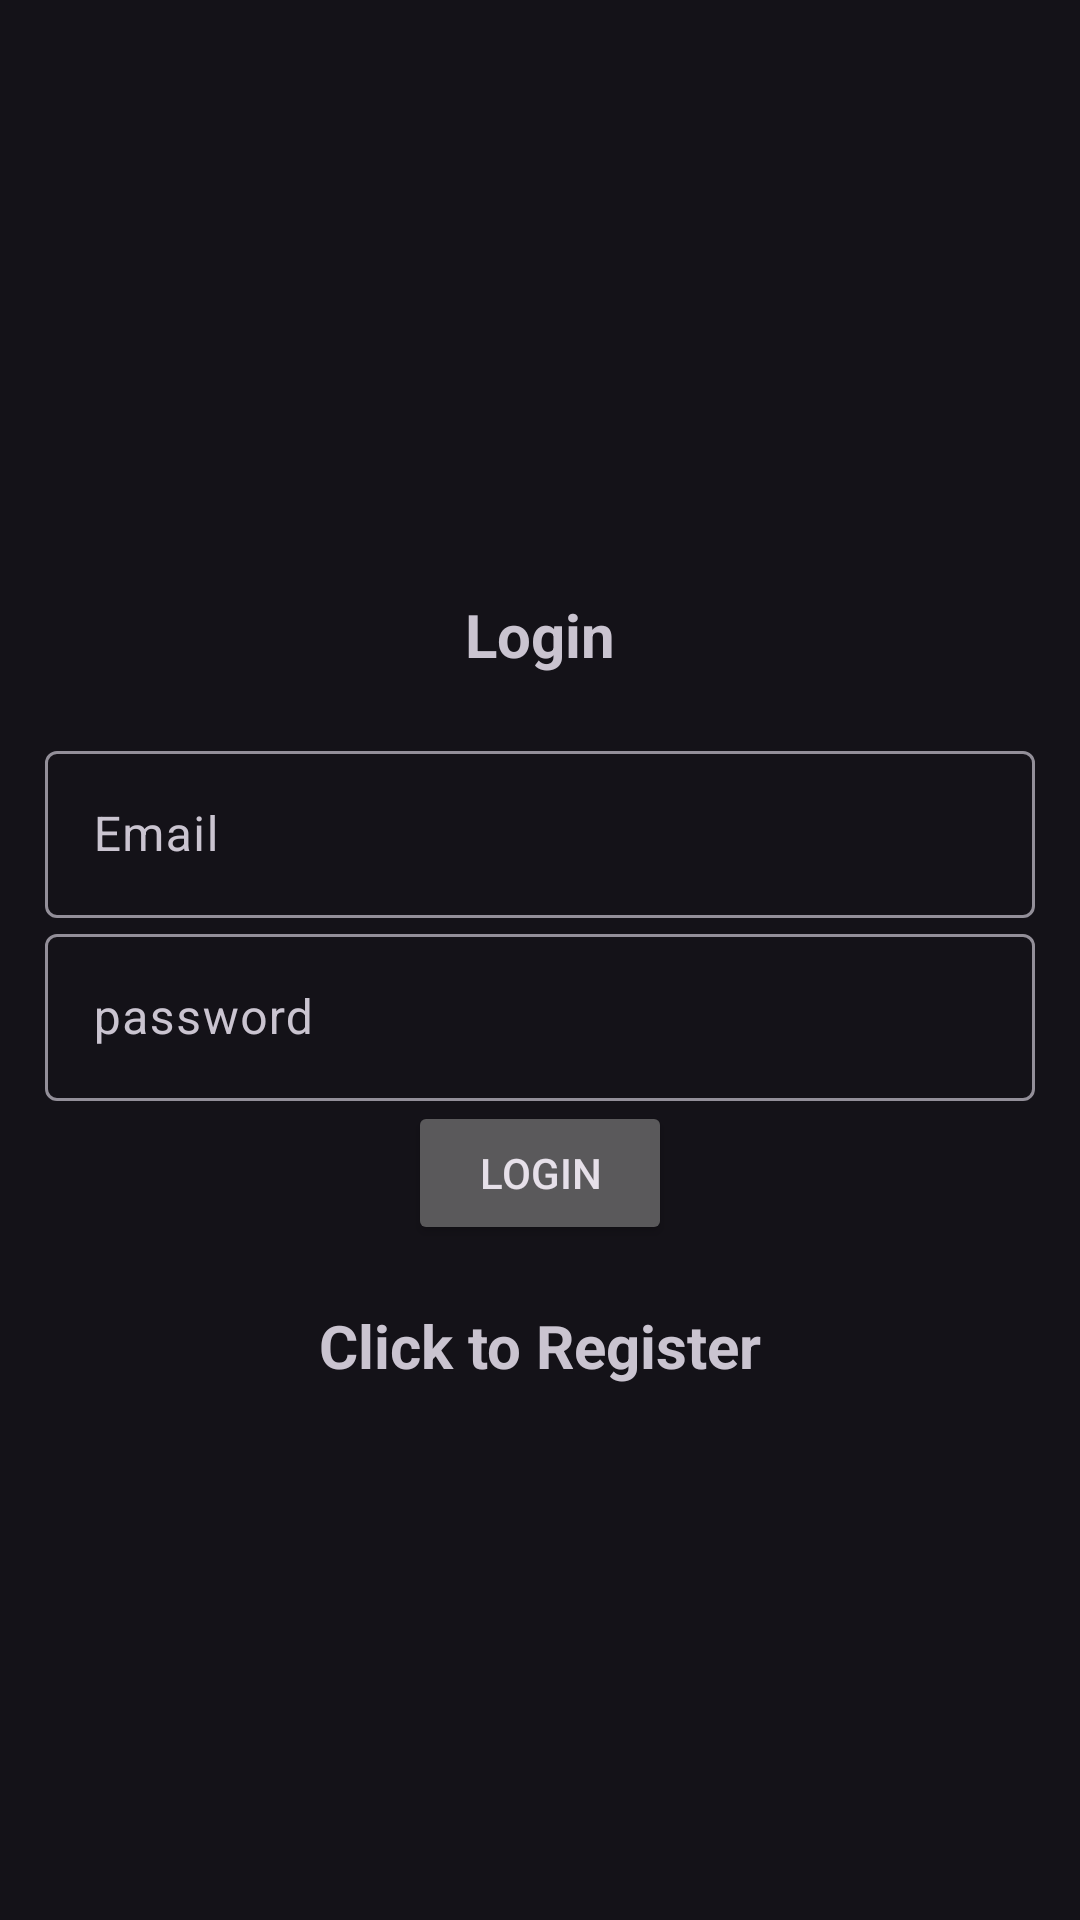

Android layout source for this screen:
<!-- AndroidManifest.xml: application theme Theme.Material3.Dark -->
<!-- res/layout/activity_login.xml -->
<?xml version="1.0" encoding="utf-8"?>
<LinearLayout xmlns:android="http://schemas.android.com/apk/res/android"
    xmlns:app="http://schemas.android.com/apk/res-auto"
    xmlns:tools="http://schemas.android.com/tools"
    android:id="@+id/main"
    android:layout_width="match_parent"
    android:orientation="vertical"
    android:gravity="center"
    android:layout_height="match_parent"
    android:padding="15dp"
    tools:context=".Login">

    <TextView
        android:text="@string/login"
        android:layout_width="match_parent"
        android:layout_height="wrap_content"
        android:textSize="20sp"
        android:textStyle="bold"
        android:gravity="center"
        android:layout_margin="20dp"/>
    
    <com.google.android.material.textfield.TextInputLayout
        android:layout_width="match_parent"
        android:layout_height="wrap_content">

        <com.google.android.material.textfield.TextInputEditText
            android:id="@+id/Email"
            android:hint="@string/email"
            android:layout_width="match_parent"
            android:layout_height="wrap_content" />
    </com.google.android.material.textfield.TextInputLayout>

    <com.google.android.material.textfield.TextInputLayout
        android:layout_width="match_parent"
        android:layout_height="wrap_content">

        <com.google.android.material.textfield.TextInputEditText
            android:id="@+id/password"
            android:layout_width="match_parent"
            android:layout_height="wrap_content"
            android:hint="@string/password" />
    </com.google.android.material.textfield.TextInputLayout>
    
    <Button
        android:id="@+id/btn_login"
        android:text="@string/login"
        android:layout_width="wrap_content"
        android:layout_height="wrap_content"/>

    <TextView
        android:textStyle="bold"
        android:textSize="20sp"
        android:gravity="center"
        android:layout_marginTop="20dp"
        android:id="@+id/goRegister"
        android:text="@string/click_to_register"
        android:layout_width="match_parent"
        android:layout_height="wrap_content"/>

</LinearLayout>
<!-- resources referenced by this layout -->
<resources>
  <string name="click_to_register">Click to Register</string>
  <string name="email">Email</string>
  <string name="login">Login</string>
  <string name="password">password</string>
</resources>
